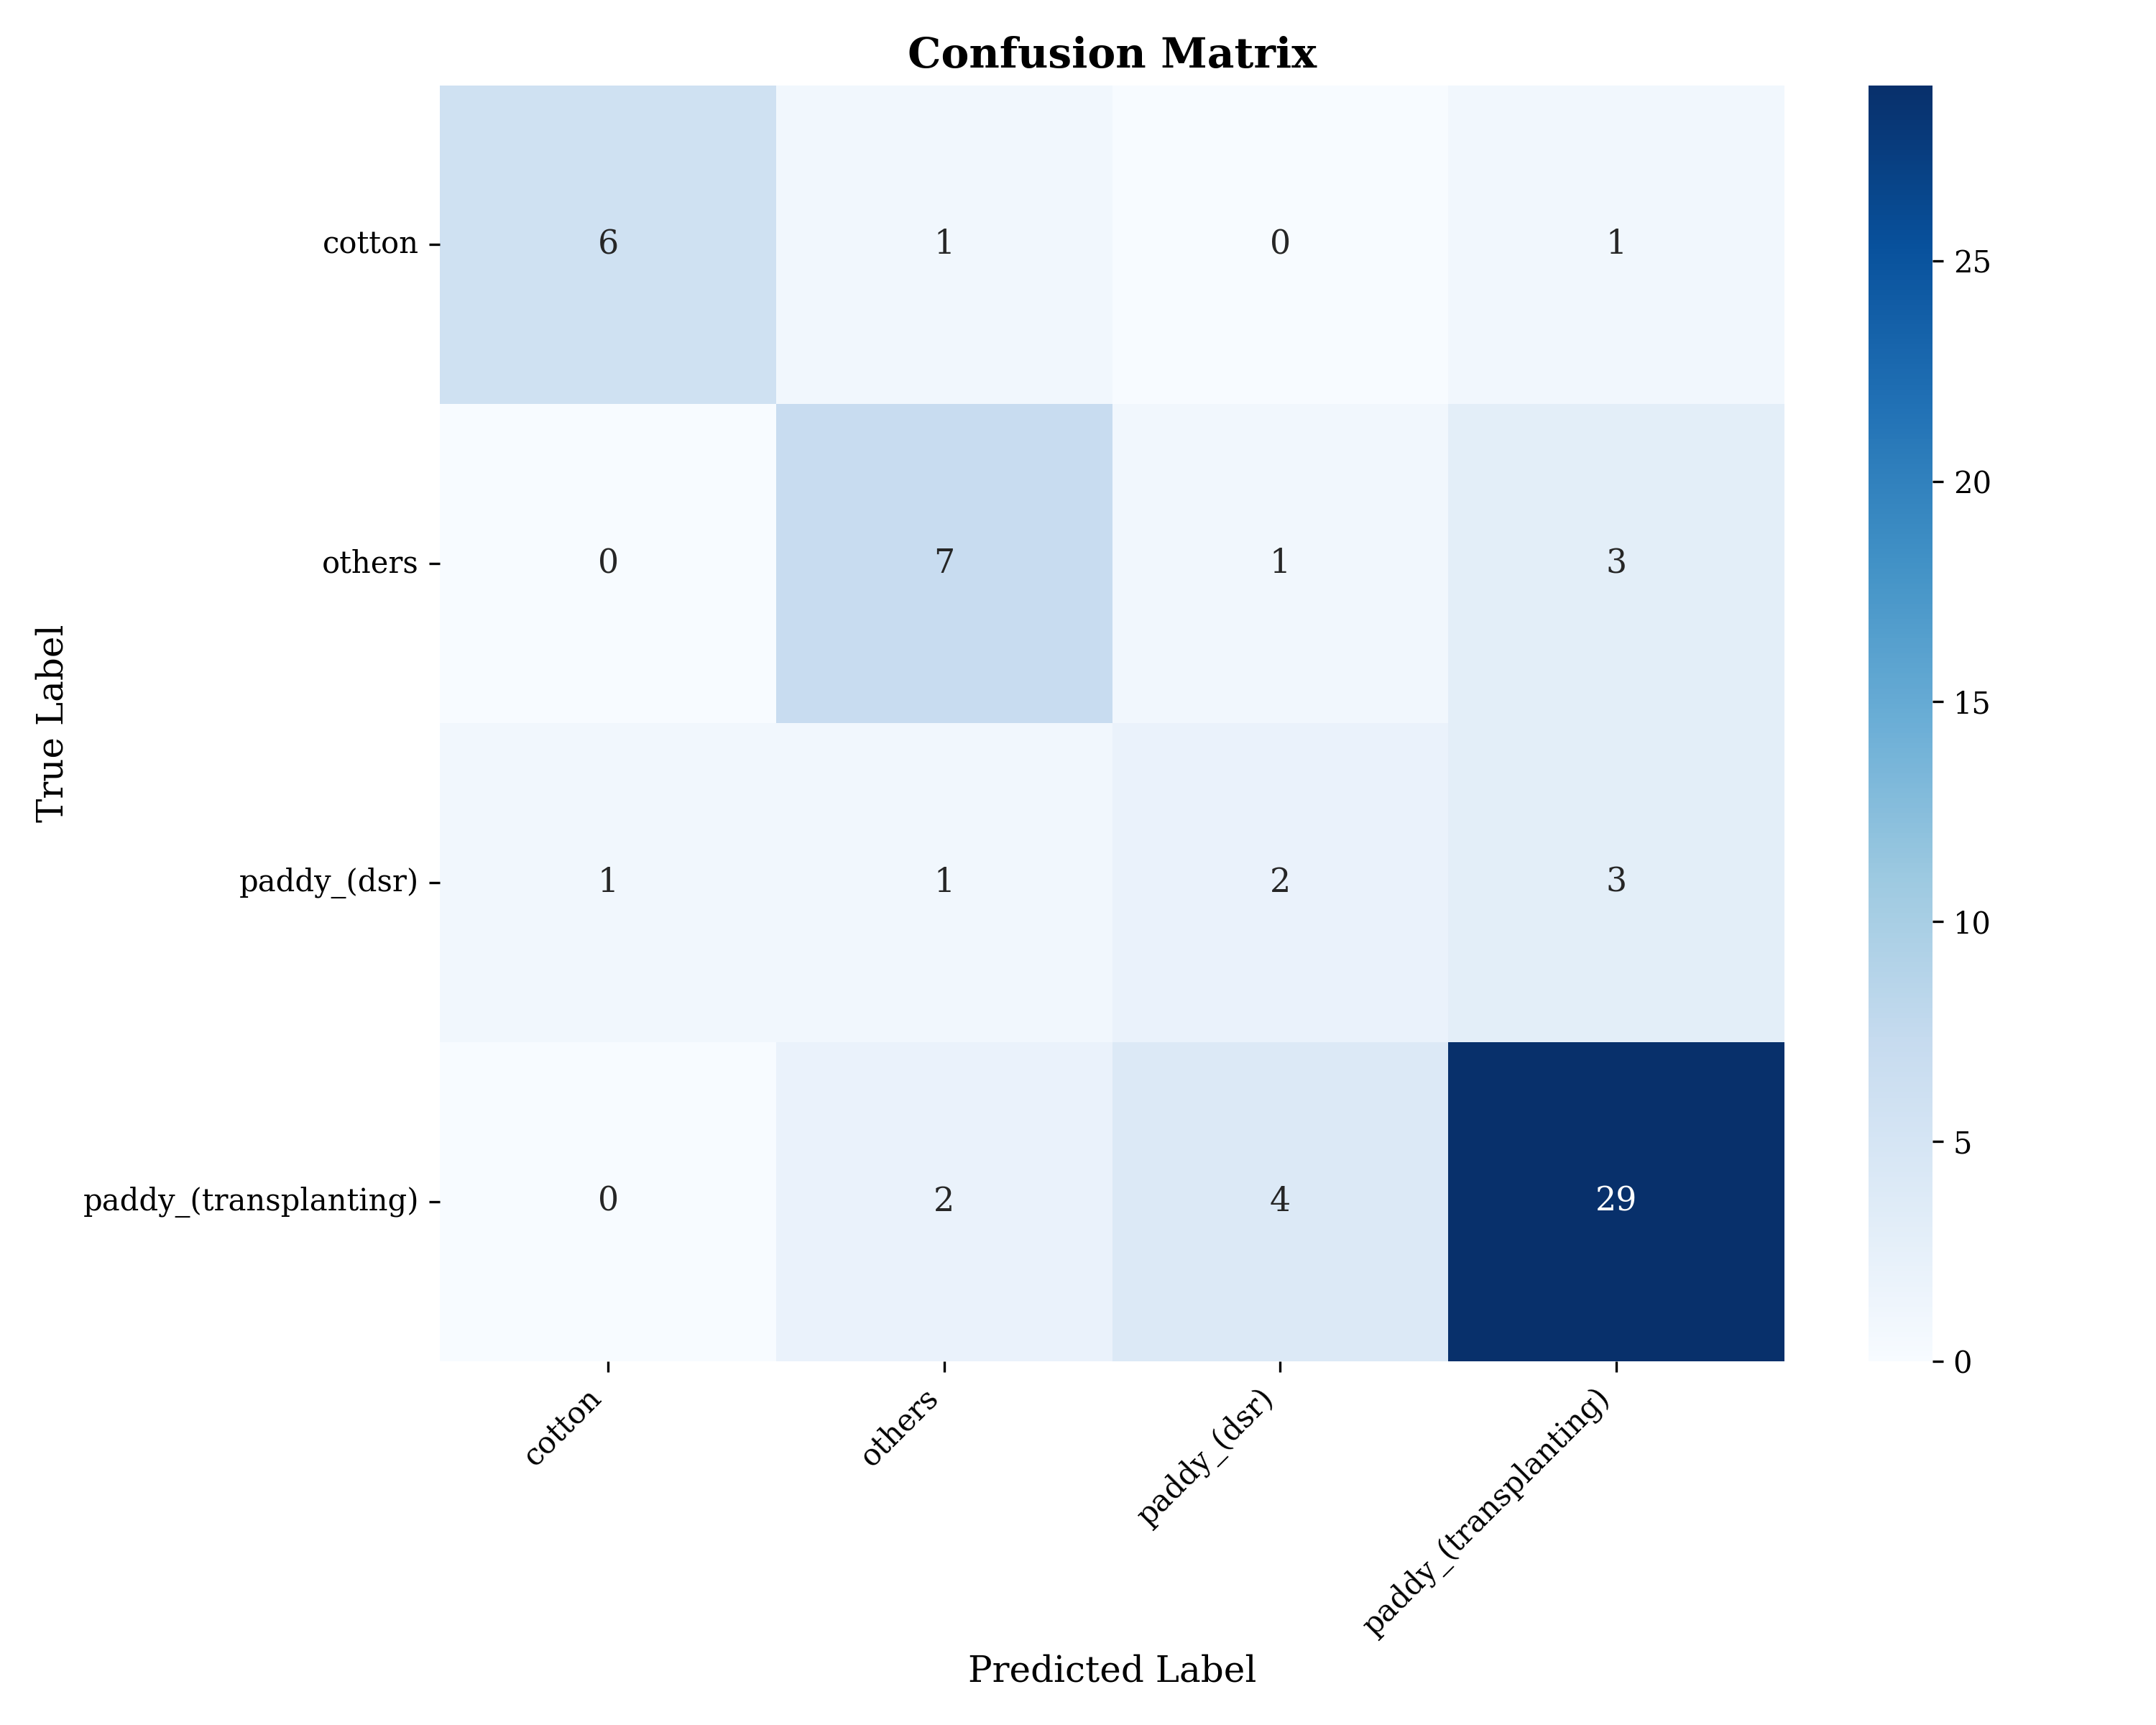

Data behind this chart, as committed beside it:
, cotton, others, paddy_(dsr), paddy_(transplanting)
cotton, 6, 1, 0, 1
others, 0, 7, 1, 3
paddy_(dsr), 1, 1, 2, 3
paddy_(transplanting), 0, 2, 4, 29
